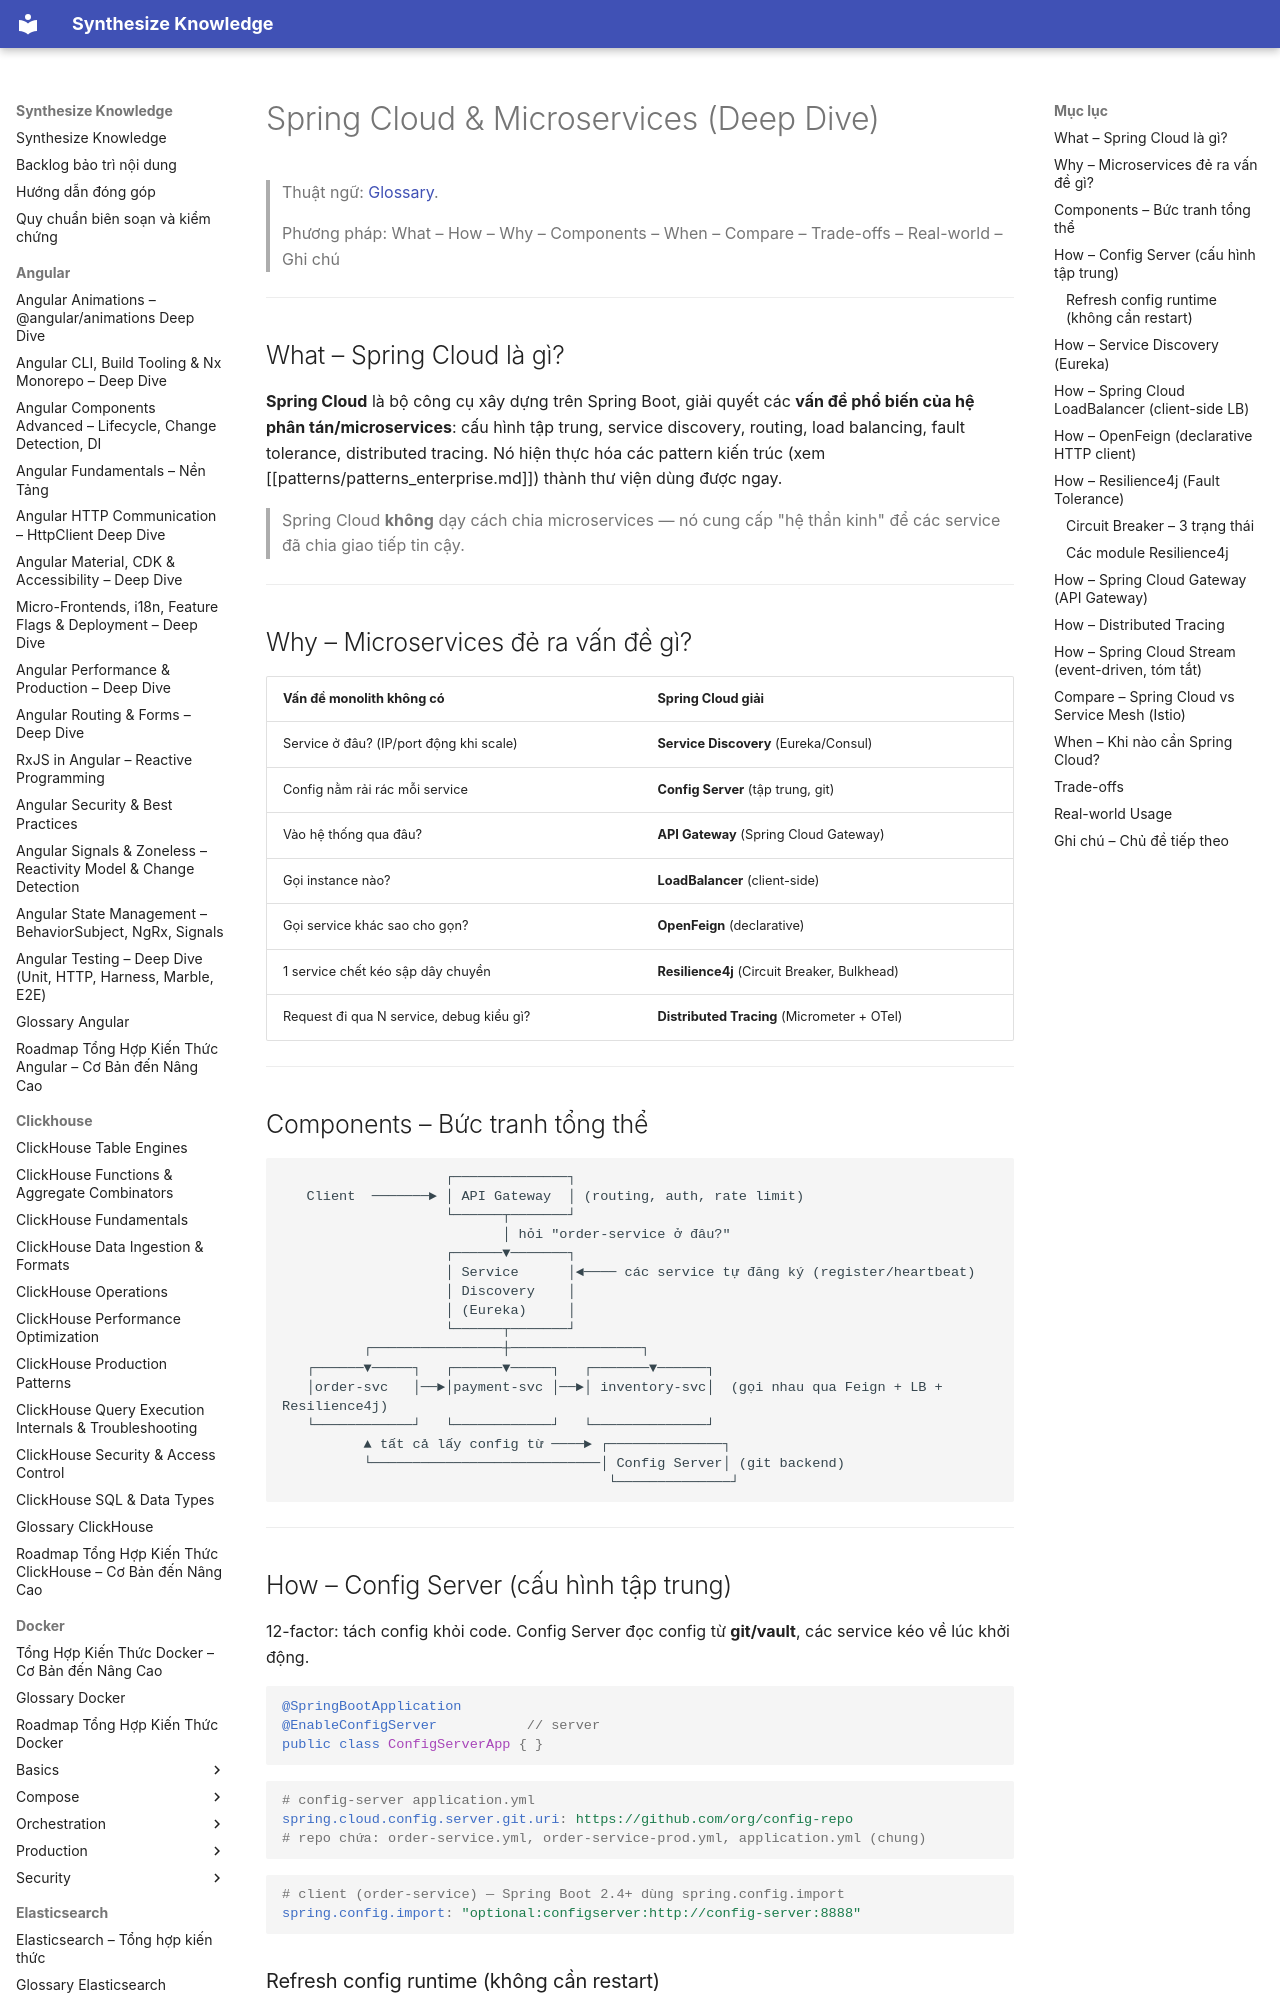

repository: hieutran2811/synthesize_knowledge · page: java/spring/spring_cloud/index.html · generator: mkdocs

---
title: "Spring Cloud & Microservices (Deep Dive)"
topic: java
level: mixed
review_status: needs_review
content_updated: 2026-06-04
last_verified: null
version_scope: "unspecified"
source_count: 4
---
# Spring Cloud & Microservices (Deep Dive)

> Thuật ngữ: [Glossary](../glossary.md).

> Phương pháp: What – How – Why – Components – When – Compare – Trade-offs – Real-world – Ghi chú

---

## What – Spring Cloud là gì?

**Spring Cloud** là bộ công cụ xây dựng trên Spring Boot, giải quyết các **vấn đề phổ biến của hệ phân tán/microservices**: cấu hình tập trung, service discovery, routing, load balancing, fault tolerance, distributed tracing. Nó hiện thực hóa các pattern kiến trúc (xem [[patterns/patterns_enterprise.md]]) thành thư viện dùng được ngay.

> Spring Cloud **không** dạy cách chia microservices — nó cung cấp "hệ thần kinh" để các service đã chia giao tiếp tin cậy.

---

## Why – Microservices đẻ ra vấn đề gì?

| Vấn đề monolith không có | Spring Cloud giải |
|--------------------------|-------------------|
| Service ở đâu? (IP/port động khi scale) | **Service Discovery** (Eureka/Consul) |
| Config nằm rải rác mỗi service | **Config Server** (tập trung, git) |
| Vào hệ thống qua đâu? | **API Gateway** (Spring Cloud Gateway) |
| Gọi instance nào? | **LoadBalancer** (client-side) |
| Gọi service khác sao cho gọn? | **OpenFeign** (declarative) |
| 1 service chết kéo sập dây chuyền | **Resilience4j** (Circuit Breaker, Bulkhead) |
| Request đi qua N service, debug kiểu gì? | **Distributed Tracing** (Micrometer + OTel) |

---

## Components – Bức tranh tổng thể

```
                    ┌──────────────┐
   Client  ───────► │ API Gateway  │ (routing, auth, rate limit)
                    └──────┬───────┘
                           │ hỏi "order-service ở đâu?"
                    ┌──────▼───────┐
                    │ Service      │◄──── các service tự đăng ký (register/heartbeat)
                    │ Discovery    │
                    │ (Eureka)     │
                    └──────┬───────┘
          ┌────────────────┼────────────────┐
   ┌──────▼─────┐   ┌──────▼─────┐   ┌───────▼──────┐
   │order-svc   │──►│payment-svc │──►│ inventory-svc│  (gọi nhau qua Feign + LB + Resilience4j)
   └────────────┘   └────────────┘   └──────────────┘
          ▲ tất cả lấy config từ ────► ┌──────────────┐
          └────────────────────────────│ Config Server│ (git backend)
                                        └──────────────┘
```

---

## How – Config Server (cấu hình tập trung)

12-factor: tách config khỏi code. Config Server đọc config từ **git/vault**, các service kéo về lúc khởi động.

```java
@SpringBootApplication
@EnableConfigServer           // server
public class ConfigServerApp { }
```
```yaml
# config-server application.yml
spring.cloud.config.server.git.uri: https://github.com/org/config-repo
# repo chứa: order-service.yml, order-service-prod.yml, application.yml (chung)
```
```yaml
# client (order-service) — Spring Boot 2.4+ dùng spring.config.import
spring.config.import: "optional:configserver:http://config-server:8888"
```
